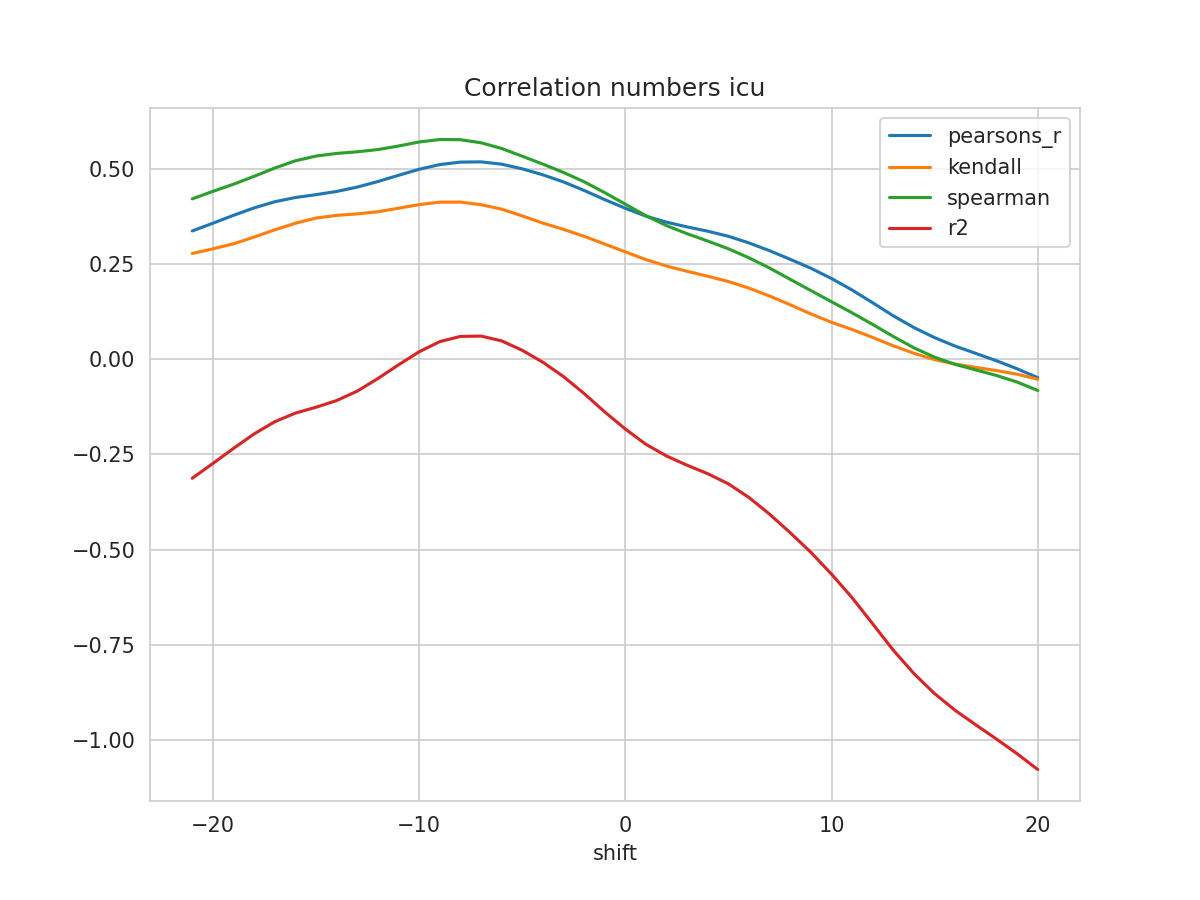

The table this chart was drawn from, first rows:
shift, N, pearsons_r, kendall, spearman, mse, explained_variance_score, r2, rmse
-21, 386, 0.3377, 0.2785, 0.4221, 0.0383, -0.3077, -0.3126, 0.1957
-20, 387, 0.3581, 0.2907, 0.4418, 0.03712, -0.2694, -0.2737, 0.1927
-19, 388, 0.3788, 0.304, 0.4606, 0.03591, -0.2304, -0.234, 0.1895
-18, 389, 0.3984, 0.3217, 0.4813, 0.03475, -0.1929, -0.1959, 0.1864
-17, 390, 0.4145, 0.3406, 0.5032, 0.03379, -0.1613, -0.1639, 0.1838
-16, 391, 0.4256, 0.358, 0.5221, 0.03314, -0.1392, -0.1413, 0.1821
-15, 392, 0.4331, 0.3716, 0.5346, 0.03273, -0.1242, -0.1258, 0.1809
-14, 393, 0.4415, 0.3786, 0.5415, 0.03229, -0.1072, -0.1083, 0.1797
-13, 394, 0.453, 0.3826, 0.5458, 0.03171, -0.08281, -0.08346, 0.1781
-12, 395, 0.4677, 0.3882, 0.5517, 0.03097, -0.05011, -0.05042, 0.176
-11, 396, 0.484, 0.3974, 0.561, 0.0301, -0.01427, -0.01439, 0.1735
-10, 397, 0.4998, 0.407, 0.5716, 0.02921, 0.02001, 0.01997, 0.1709
-9, 397, 0.5122, 0.4134, 0.5782, 0.02857, 0.04666, 0.04666, 0.169
-8, 397, 0.5187, 0.4135, 0.5776, 0.02822, 0.06031, 0.06031, 0.168
-7, 397, 0.5194, 0.4068, 0.5696, 0.02817, 0.06129, 0.06127, 0.1678
-6, 397, 0.5133, 0.395, 0.5546, 0.0285, 0.04877, 0.0487, 0.1688
-5, 397, 0.501, 0.3773, 0.5342, 0.0292, 0.02407, 0.02397, 0.1709
-4, 397, 0.4853, 0.3584, 0.5135, 0.0301, -0.007334, -0.007485, 0.1735
-3, 397, 0.4666, 0.3419, 0.4916, 0.03116, -0.04487, -0.04511, 0.1765
-2, 397, 0.4443, 0.3236, 0.4671, 0.03244, -0.08932, -0.08969, 0.1801
-1, 397, 0.4201, 0.3032, 0.4384, 0.03384, -0.1375, -0.138, 0.184
0, 397, 0.3974, 0.2826, 0.4081, 0.03517, -0.1823, -0.1831, 0.1875
1, 397, 0.3766, 0.2624, 0.3777, 0.03641, -0.2222, -0.2234, 0.1908
2, 397, 0.3607, 0.2454, 0.3518, 0.03738, -0.2524, -0.2541, 0.1933
3, 397, 0.3483, 0.2315, 0.3304, 0.03814, -0.2761, -0.2784, 0.1953
4, 397, 0.337, 0.2186, 0.3111, 0.03884, -0.2977, -0.3007, 0.1971
5, 397, 0.3237, 0.2047, 0.2908, 0.03965, -0.3235, -0.3272, 0.1991
6, 397, 0.3061, 0.1873, 0.267, 0.04068, -0.3586, -0.3633, 0.2017
7, 397, 0.2856, 0.1665, 0.2401, 0.04181, -0.4015, -0.4071, 0.2045
8, 397, 0.2631, 0.1435, 0.2103, 0.04303, -0.4496, -0.456, 0.2074
9, 397, 0.2396, 0.1194, 0.1809, 0.04428, -0.5003, -0.5073, 0.2104
10, 397, 0.2126, 0.09753, 0.1515, 0.04574, -0.5572, -0.5647, 0.2139
11, 397, 0.1823, 0.07838, 0.1224, 0.04744, -0.619, -0.6268, 0.2178
12, 397, 0.1488, 0.0576, 0.09172, 0.04933, -0.6875, -0.6956, 0.2221
13, 397, 0.1144, 0.03566, 0.06008, 0.05128, -0.7568, -0.765, 0.2265
14, 397, 0.08361, 0.016, 0.0303, 0.05305, -0.8181, -0.8263, 0.2303
15, 397, 0.05712, -0.000654, 0.005739, 0.05458, -0.8706, -0.8789, 0.2336
16, 397, 0.03484, -0.01241, -0.01329, 0.05585, -0.9149, -0.923, 0.2363
17, 397, 0.01566, -0.02108, -0.02772, 0.05695, -0.9531, -0.961, 0.2386
18, 397, -0.003644, -0.0294, -0.04236, 0.05808, -0.9906, -0.9983, 0.241
19, 397, -0.02474, -0.03894, -0.05962, 0.05936, -1.03, -1.037, 0.2436
20, 397, -0.04797, -0.05229, -0.08175, 0.06081, -1.072, -1.078, 0.2466
